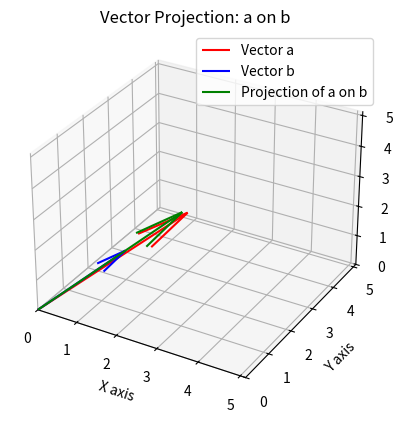

Recreate this plot in Python.
import numpy as np
import matplotlib.pyplot as plt
from mpl_toolkits.mplot3d import Axes3D

# Define vectors
a = np.array([2, 3, 2])
b = np.array([1, 2, 1])

# Calculate projection of a on b
b_norm = b / np.linalg.norm(b)
proj_a_on_b = np.dot(a, b_norm) * b_norm

# Plotting
fig = plt.figure()
ax = fig.add_subplot(111, projection='3d')

# Plot vector a
ax.quiver(0, 0, 0, a[0], a[1], a[2], color='r', label='Vector a')

# Plot vector b
ax.quiver(0, 0, 0, b[0], b[1], b[2], color='b', label='Vector b')

# Plot projection of a on b
ax.quiver(0, 0, 0, proj_a_on_b[0], proj_a_on_b[1], proj_a_on_b[2], color='g', label='Projection of a on b')

# Setting the plot limits
max_val = max(np.linalg.norm(a), np.linalg.norm(b)) + 1
ax.set_xlim([0, max_val])
ax.set_ylim([0, max_val])
ax.set_zlim([0, max_val])

ax.set_xlabel('X axis')
ax.set_ylabel('Y axis')
ax.set_zlabel('Z axis')
ax.legend()
plt.title('Vector Projection: a on b')
plt.show()
